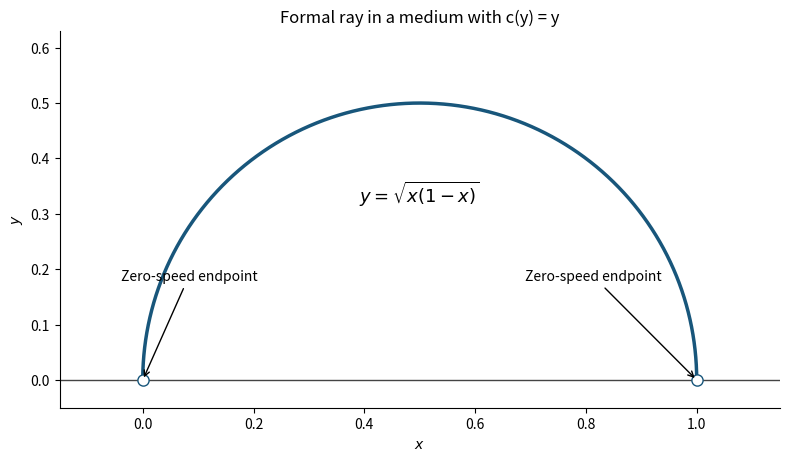

Write Python code to recreate this figure.
"""Formal zero-boundary-speed ray; Python 3.14, existing numpy/matplotlib.

Output is a PNG basename in caller CWD. Caller MPLCONFIGDIR is honored.
"""
import numpy as np
import matplotlib
matplotlib.use('Agg')
import matplotlib.pyplot as plt
th=np.linspace(0,np.pi,801)
x=.5+.5*np.cos(th);y=.5*np.sin(th)
fig,ax=plt.subplots(figsize=(8,4.5),dpi=120,facecolor='white')
ax.set_facecolor('white')
ax.plot(x,y,color='#18567b',linewidth=2.5)
ax.axhline(0,color='#444444',linewidth=1)
ax.scatter([0,1],[0,0],facecolors='white',edgecolors='#18567b',s=65,zorder=3)
ax.annotate('Zero-speed endpoint',xy=(0,0),xytext=(-.04,.18),arrowprops={'arrowstyle':'->'},fontsize=10)
ax.annotate('Zero-speed endpoint',xy=(1,0),xytext=(.69,.18),arrowprops={'arrowstyle':'->'},fontsize=10)
ax.text(.5,.32,r'$y=\sqrt{x(1-x)}$',ha='center',fontsize=13)
ax.set(xlim=(-.15,1.15),ylim=(-.05,.63),xlabel='$x$',ylabel='$y$',title='Formal ray in a medium with c(y) = y')
ax.set_aspect('equal');ax.spines[['top','right']].set_visible(False)
fig.tight_layout();fig.savefig('paper-1-optical-ray.png',facecolor='white',transparent=False);plt.close(fig)
